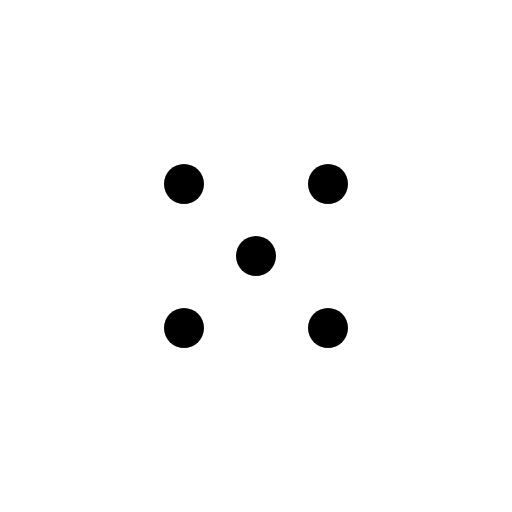
t = 0.00 s
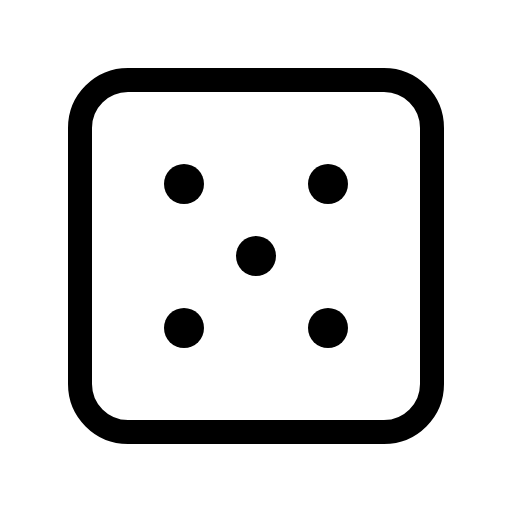
t = 0.38 s
t = 0.75 s: frame unchanged from t = 0.38 s, image omitted
t = 1.13 s: frame unchanged from t = 0.38 s, image omitted

The animated SVG that drew these frames (rendered in a browser with its animation timeline set to each time). Animation: 1 CSS @keyframes rule; one cycle of 1.50 s, repeats indefinitely.

<svg xmlns="http://www.w3.org/2000/svg" viewBox="0 0 256 256">
  <style>
    .draw-line {
      stroke-dasharray: 2000;
      stroke-dashoffset: 0;
    }
    svg:hover .draw-line {
      animation: phosphor-draw-in 1.5s ease-in-out infinite alternate;
    }
    @keyframes phosphor-draw-in {
      0%   { stroke-dashoffset: 2000; }
      100% { stroke-dashoffset: 0; }
    }
  </style><rect width="256" height="256" fill="none"/><rect x="40" y="40" width="176" height="176" rx="24" fill="none" stroke="currentColor" stroke-linecap="round" stroke-linejoin="round" stroke-width="12" class="draw-line" pathLength="1" style="animation-delay: 0s"/><circle cx="92" cy="92" r="10"/><circle cx="128" cy="128" r="10"/><circle cx="164" cy="92" r="10"/><circle cx="92" cy="164" r="10"/><circle cx="164" cy="164" r="10"/></svg>
